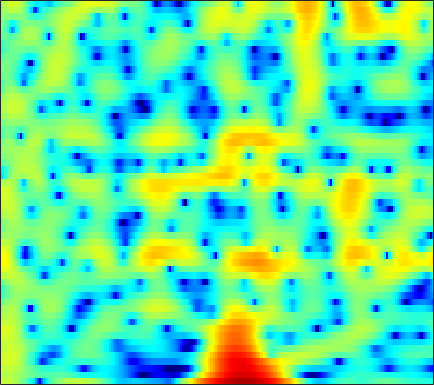

Data behind this chart, as committed beside it:
3.2795, 3.4189, 3.496, 3.418, 3.2509, 2.8858, 2.3659, 1.8917, 1.1585, 0.32895, -0.61164, -1.4125, -2.6577, -4.21, -5.6905, -8.3096, -12.214, -16.805, -21.486, -14.229, -9.5411, -7.1623, -4.8235, -3.0641
2.191, 2.429, 2.634, 2.709, 2.683, 2.552, 2.322, 2.093, 1.722, 1.287, 0.7946, 0.3939, -0.1724, -0.7553, -1.189, -1.73, -2.194, -2.472, -2.728, -2.848, -2.847, -2.783, -2.646, -2.482
3.015, 3.202, 3.366, 3.428, 3.402, 3.268, 3.018, 2.759, 2.325, 1.8, 1.195, 0.6973, -0.01521, -0.7696, -1.349, -2.118, -2.85, -3.354, -3.939, -4.389, -4.683, -4.803, -4.849, -4.798
3.689, 4.001, 4.288, 4.436, 4.452, 4.338, 4.059, 3.733, 3.137, 2.348, 1.359, 0.4753, -0.9055, -2.551, -3.991, -6.25, -9.02, -11.55, -15.59, -18.73, -17.2, -14.91, -12.39, -10.52
3.316, 3.779, 4.218, 4.472, 4.545, 4.496, 4.271, 3.979, 3.418, 2.655, 1.678, 0.8023, -0.5624, -2.151, -3.485, -5.437, -7.522, -9.081, -10.95, -12.42, -13.54, -14.28, -15.36, -16.45
2.596, 3.149, 3.686, 4.001, 4.099, 4.067, 3.867, 3.618, 3.163, 2.573, 1.848, 1.225, 0.2903, -0.7367, -1.555, -2.684, -3.839, -4.711, -5.886, -7.1, -8.362, -9.33, -10.61, -11.72
2.866, 3.223, 3.573, 3.761, 3.782, 3.65, 3.344, 3.016, 2.463, 1.806, 1.063, 0.4684, -0.3512, -1.163, -1.749, -2.473, -3.119, -3.549, -4.056, -4.497, -4.88, -5.131, -5.42, -5.642
4.173, 4.368, 4.481, 4.442, 4.31, 3.979, 3.446, 2.898, 1.958, 0.7806, -0.6137, -1.778, -3.415, -4.958, -5.84, -6.369, -6.166, -5.729, -5.048, -4.428, -3.967, -3.742, -3.606, -3.622
4.429, 4.683, 4.837, 4.776, 4.597, 4.183, 3.548, 2.906, 1.784, 0.3137, -1.588, -3.384, -6.47, -10.74, -14.5, -14.53, -10.27, -7.835, -5.572, -4.065, -3.093, -2.634, -2.317, -2.3
2.691, 3.115, 3.518, 3.68, 3.631, 3.355, 2.873, 2.399, 1.621, 0.6847, -0.382, -1.21, -2.241, -3.049, -3.433, -3.6, -3.395, -3.069, -2.524, -1.987, -1.563, -1.341, -1.211, -1.303
1.322, 1.933, 2.538, 2.909, 3.007, 2.88, 2.474, 2.01, 1.201, 0.194, -0.9582, -1.845, -2.904, -3.601, -3.764, -3.486, -2.832, -2.231, -1.421, -0.7043, -0.1538, 0.1357, 0.3293, 0.2864
0.61, 1.393, 2.098, 2.527, 2.696, 2.693, 2.349, 1.837, 0.7923, -0.7025, -2.828, -5.085, -9.811, -21.02, -20, -9.801, -5.404, -3.299, -1.317, 0.0501, 0.9803, 1.441, 1.772, 1.828
-1.661, -0.8364, 0.1153, 0.7913, 1.122, 1.365, 1.382, 1.219, 0.7577, 0.03419, -0.89, -1.657, -2.606, -3.193, -3.214, -2.689, -1.802, -1.078, -0.1783, 0.5623, 1.119, 1.406, 1.623, 1.647
-4.84, -3.68, -2.262, -1.05, -0.3586, 0.2836, 0.6952, 0.8901, 0.9815, 0.8964, 0.7018, 0.5407, 0.3319, 0.1573, 0.07663, 0.06237, 0.1305, 0.2246, 0.3774, 0.5315, 0.6586, 0.7257, 0.7798, 0.7604
-6.139, -4.24, -2.401, -1.025, -0.1866, 0.6619, 1.209, 1.467, 1.663, 1.706, 1.623, 1.492, 1.248, 0.9628, 0.728, 0.4061, 0.1028, -0.104, -0.3376, -0.4961, -0.5789, -0.5914, -0.561, -0.4931
-1.688, -0.7577, 0.4146, 1.288, 1.762, 2.248, 2.555, 2.645, 2.605, 2.437, 2.137, 1.816, 1.287, 0.6555, 0.1133, -0.7137, -1.622, -2.328, -3.22, -3.898, -4.181, -4.096, -3.683, -3.075
2.673, 2.989, 3.327, 3.597, 3.675, 3.589, 3.377, 3.144, 2.71, 2.151, 1.499, 0.9656, 0.1665, -0.7879, -1.624, -2.971, -4.749, -6.494, -9.662, -14.35, -17.74, -14.57, -10.15, -7.243
5.321, 5.375, 5.184, 4.847, 4.508, 3.823, 2.919, 2.18, 1.114, -0.04851, -1.122, -1.796, -2.567, -3.254, -3.731, -4.449, -5.4, -6.303, -7.774, -9.227, -9.807, -9.363, -8.243, -6.971
7.016, 6.829, 6.345, 5.473, 4.63, 3.274, 1.476, -0.1636, -2.668, -5.469, -8.33, -9.891, -10.03, -8.582, -7.373, -6.011, -4.988, -4.462, -3.969, -3.699, -3.571, -3.531, -3.612, -4.112
6.927, 6.614, 6.026, 4.974, 3.877, 2.088, -0.3038, -2.617, -6.324, -11.08, -17, -20.3, -19.08, -14.51, -11.28, -7.879, -5.334, -3.894, -2.451, -1.465, -0.8902, -0.7109, -0.7046, -1.144
5.216, 5.093, 4.652, 3.943, 3.075, 1.532, -0.4026, -2.283, -5.388, -9.144, -14.35, -19, -18.79, -12.97, -9.725, -6.49, -4.045, -2.618, -1.174, -0.1647, 0.4916, 0.7527, 0.8361, 0.74
2.756, 3.03, 3.006, 2.806, 2.447, 1.672, 0.7306, -0.14, -1.418, -2.654, -3.741, -4.199, -4.346, -3.878, -3.245, -2.271, -1.277, -0.6028, 0.1671, 0.7226, 1.072, 1.21, 1.162, 0.9437
0.217, 0.7763, 1.316, 1.526, 1.615, 1.527, 1.243, 0.9955, 0.5689, 0.1351, -0.2067, -0.4198, -0.5385, -0.4981, -0.391, -0.1446, 0.156, 0.3871, 0.6549, 0.8558, 0.9336, 0.9089, 0.7397, 0.3375
-1.553, -0.7138, 0.2411, 0.8904, 1.18, 1.424, 1.444, 1.363, 1.169, 0.8949, 0.6074, 0.3996, 0.181, 0.03959, -0.0001478, 0.03881, 0.1515, 0.2696, 0.4295, 0.5631, 0.6283, 0.5924, 0.452, 0.151
-1.512, -0.4034, 0.616, 1.399, 1.722, 1.927, 1.918, 1.736, 1.364, 0.8363, 0.1777, -0.3145, -0.9617, -1.443, -1.613, -1.596, -1.315, -0.9964, -0.5156, -0.08612, 0.2555, 0.4142, 0.4896, 0.4463
0.8214, 1.593, 2.35, 2.784, 2.974, 2.933, 2.648, 2.241, 1.429, 0.2899, -1.225, -2.634, -4.891, -7.171, -8.148, -7.438, -5.452, -3.99, -2.378, -1.198, -0.3858, 0.04887, 0.3758, 0.5015
2.956, 3.29, 3.677, 3.79, 3.75, 3.516, 2.989, 2.452, 1.43, 0.07309, -1.747, -3.508, -6.527, -10.62, -12.88, -10.83, -7.259, -5.226, -3.324, -2.059, -1.276, -0.9454, -0.7222, -0.7748
3.797, 4.001, 4.052, 4.018, 3.814, 3.427, 2.846, 2.299, 1.456, 0.4722, -0.5828, -1.393, -2.405, -3.134, -3.446, -3.434, -3.078, -2.717, -2.268, -1.998, -1.966, -2.16, -2.663, -3.408
4.312, 4.409, 4.267, 4.051, 3.739, 3.161, 2.447, 1.788, 0.9155, 0.006077, -0.6932, -1.088, -1.372, -1.387, -1.33, -1.154, -0.9988, -0.951, -1.004, -1.291, -1.84, -2.481, -3.747, -5.491
4.489, 4.401, 4.277, 3.89, 3.559, 2.797, 1.762, 0.6708, -1.149, -3.261, -4.988, -5.138, -3.908, -2.305, -1.238, -0.2235, 0.3629, 0.5553, 0.4799, 0.07696, -0.6729, -1.353, -2.578, -3.962
2.457, 2.287, 2.491, 2.674, 2.735, 2.52, 1.756, 0.7759, -1.431, -4.931, -9.695, -9.719, -4.93, -1.622, 0.04183, 1.392, 2.053, 2.177, 1.891, 1.177, 0.05743, -0.9805, -2.434, -3.784
-8.413, -7.979, -4.615, -1.348, 0.1363, 1.461, 2.028, 2.167, 1.99, 1.657, 1.444, 1.535, 1.92, 2.481, 2.849, 3.13, 3.08, 2.769, 1.993, 0.6904, -1.198, -3.24, -6.954, -13.49
-7.145, -7.194, -4.846, -2.562, -1.017, 0.4189, 1.477, 1.997, 2.489, 2.799, 2.973, 3.075, 3.135, 3.156, 3.065, 2.822, 2.364, 1.852, 0.9387, -0.3124, -1.852, -3.286, -5.26, -7.15
-2.084, -1.753, -1.223, -0.5037, 0.07203, 0.8033, 1.448, 1.827, 2.24, 2.527, 2.707, 2.768, 2.759, 2.632, 2.438, 2.064, 1.522, 1.013, 0.1753, -0.7867, -1.817, -2.623, -3.583, -4.379
-0.2603, 0.02909, 0.3203, 0.7331, 0.9613, 1.343, 1.618, 1.836, 2.049, 2.225, 2.364, 2.42, 2.433, 2.307, 2.147, 1.766, 1.209, 0.6661, -0.2283, -1.273, -2.438, -3.256, -4.292, -4.977
0.4833, 0.6648, 1.062, 1.292, 1.449, 1.497, 1.497, 1.47, 1.477, 1.578, 1.779, 1.982, 2.234, 2.406, 2.415, 2.222, 1.74, 1.162, 0.07033, -1.465, -3.553, -5.435, -8.334, -10.11
-0.9053, -0.09828, 0.6981, 1.058, 1.098, 0.6875, -0.05996, -0.8652, -1.816, -2.068, -1.271, -0.2645, 1.085, 2.166, 2.681, 3.028, 2.944, 2.588, 1.708, 0.2957, -1.759, -3.875, -7.501, -10.13
-4.566, -2.642, -1.256, -0.5888, -0.6902, -1.415, -3.189, -5.505, -11.27, -22.78, -9.289, -4.967, -1.649, 0.3781, 1.364, 2.156, 2.486, 2.485, 2.2, 1.655, 0.9681, 0.3908, -0.2046, -0.472
-3.039, -2.287, -1.377, -0.9408, -0.8813, -1.138, -1.795, -2.399, -3.153, -3.369, -2.834, -2.102, -1.04, -0.152, 0.3702, 0.8108, 1.023, 1.064, 0.9995, 0.8535, 0.6742, 0.562, 0.4819, 0.4898
-0.8295, -0.3719, 0.2057, 0.554, 0.7448, 0.8147, 0.7508, 0.6682, 0.5095, 0.3968, 0.3487, 0.324, 0.3188, 0.2326, 0.1313, -0.09749, -0.3813, -0.6026, -0.8646, -1.036, -1.113, -1.078, -0.9817, -0.824
0.7125, 1.311, 1.871, 2.317, 2.563, 2.737, 2.799, 2.763, 2.615, 2.361, 2.004, 1.637, 1.028, 0.2505, -0.4753, -1.575, -2.795, -3.695, -4.62, -5.001, -4.827, -4.471, -3.972, -3.516
1.667, 2.246, 2.896, 3.407, 3.649, 3.877, 3.941, 3.877, 3.677, 3.309, 2.749, 2.212, 1.243, -0.03348, -1.267, -3.442, -6.496, -9.753, -16.02, -16.73, -11.53, -9.226, -7.445, -6.763
1.661, 2.212, 2.906, 3.395, 3.671, 3.894, 3.938, 3.872, 3.643, 3.265, 2.728, 2.224, 1.385, 0.2909, -0.7121, -2.386, -4.472, -6.205, -8.246, -8.838, -8.07, -7.28, -6.792, -7.144
0.1535, 0.9521, 1.775, 2.397, 2.732, 2.911, 2.887, 2.757, 2.442, 2.046, 1.641, 1.313, 0.9105, 0.5035, 0.1527, -0.3295, -0.8587, -1.24, -1.662, -1.945, -2.098, -2.232, -2.541, -3.087
-3.069, -1.535, -0.09643, 0.7922, 1.07, 1.081, 0.6976, 0.1807, -0.6824, -1.572, -2.193, -2.326, -2.07, -1.473, -0.9616, -0.3223, 0.2275, 0.5565, 0.9079, 1.163, 1.33, 1.357, 1.313, 1.14
-3.533, -2.231, -1.052, -0.5703, -0.5915, -1.07, -2.178, -3.498, -6.017, -9.819, -14.85, -14.69, -9.998, -6.409, -4.434, -2.467, -0.949, -0.02048, 0.9898, 1.786, 2.376, 2.723, 3.028, 3.162
-1.206, -0.9441, -0.8319, -0.9993, -1.31, -2.132, -3.416, -4.705, -6.898, -9.519, -11.69, -11.9, -10.38, -8.264, -6.678, -4.739, -2.979, -1.766, -0.3378, 0.8721, 1.858, 2.459, 3.055, 3.448
-0.08372, -0.2011, -0.4276, -0.7595, -1.148, -1.898, -2.906, -3.803, -5.207, -6.717, -8.228, -9.207, -10.18, -10.39, -9.751, -7.904, -5.614, -3.956, -1.972, -0.3079, 1.04, 1.835, 2.676, 3.27
-0.3745, -0.4201, -0.4866, -0.6357, -0.8709, -1.364, -2.081, -2.768, -3.964, -5.512, -7.596, -9.719, -14.18, -25.54, -23.7, -12.68, -7.753, -5.255, -2.739, -0.8397, 0.6197, 1.481, 2.398, 3.065
-2.439, -2.002, -1.455, -1.134, -1.046, -1.084, -1.334, -1.68, -2.352, -3.258, -4.361, -5.288, -6.49, -7.164, -6.99, -5.894, -4.327, -3.133, -1.684, -0.4693, 0.5439, 1.198, 1.925, 2.509
-5.713, -4.116, -2.714, -1.796, -1.308, -0.9046, -0.7151, -0.6974, -0.7683, -0.9541, -1.206, -1.406, -1.613, -1.708, -1.692, -1.503, -1.199, -0.9422, -0.6042, -0.2935, 0.02121, 0.2778, 0.6769, 1.169
-4.621, -3.545, -2.444, -1.655, -1.22, -0.7915, -0.4259, -0.1494, 0.1952, 0.4991, 0.7182, 0.8289, 0.9182, 0.9237, 0.8698, 0.7014, 0.3981, 0.06303, -0.5556, -1.327, -2.16, -2.65, -2.707, -1.953
-1.159, -1.311, -1.592, -2.013, -2.344, -2.436, -1.998, -1.364, -0.3797, 0.5771, 1.361, 1.8, 2.155, 2.277, 2.228, 1.911, 1.291, 0.5822, -0.7933, -2.929, -6.448, -11.11, -20.37, -9.189
0.004814, -0.8721, -2.636, -5.4, -8.494, -13.35, -10.55, -6.795, -3.27, -1.018, 0.4508, 1.167, 1.739, 1.962, 1.928, 1.679, 1.197, 0.6791, -0.2397, -1.442, -2.833, -3.702, -3.994, -2.902
0.1622, -0.5792, -1.967, -3.782, -5.372, -6.802, -6.181, -4.705, -2.78, -1.321, -0.4065, -0.01848, 0.1863, 0.1034, -0.08743, -0.3759, -0.6487, -0.8173, -1.004, -1.097, -1.073, -0.9343, -0.57, 0.02392
0.3856, 0.3977, 0.3417, 0.1856, 0.07535, -0.04301, 0.01533, 0.118, 0.2596, 0.2427, -0.05748, -0.4989, -1.416, -2.615, -3.542, -4.563, -4.892, -4.643, -3.913, -3.067, -2.252, -1.714, -1.001, -0.2578
-0.08138, 0.9778, 1.995, 2.637, 2.957, 3.161, 3.165, 3.028, 2.663, 1.988, 0.9288, -0.2005, -2.324, -5.501, -9.078, -17.58, -18.18, -12.1, -8.08, -5.993, -4.783, -4.145, -3.399, -2.61
0.04501, 1.44, 2.762, 3.655, 4.073, 4.401, 4.428, 4.28, 3.82, 3.065, 1.98, 0.9185, -0.8637, -3.046, -4.827, -6.928, -7.882, -7.834, -7.461, -7.503, -8.163, -8.922, -9.852, -9.469
